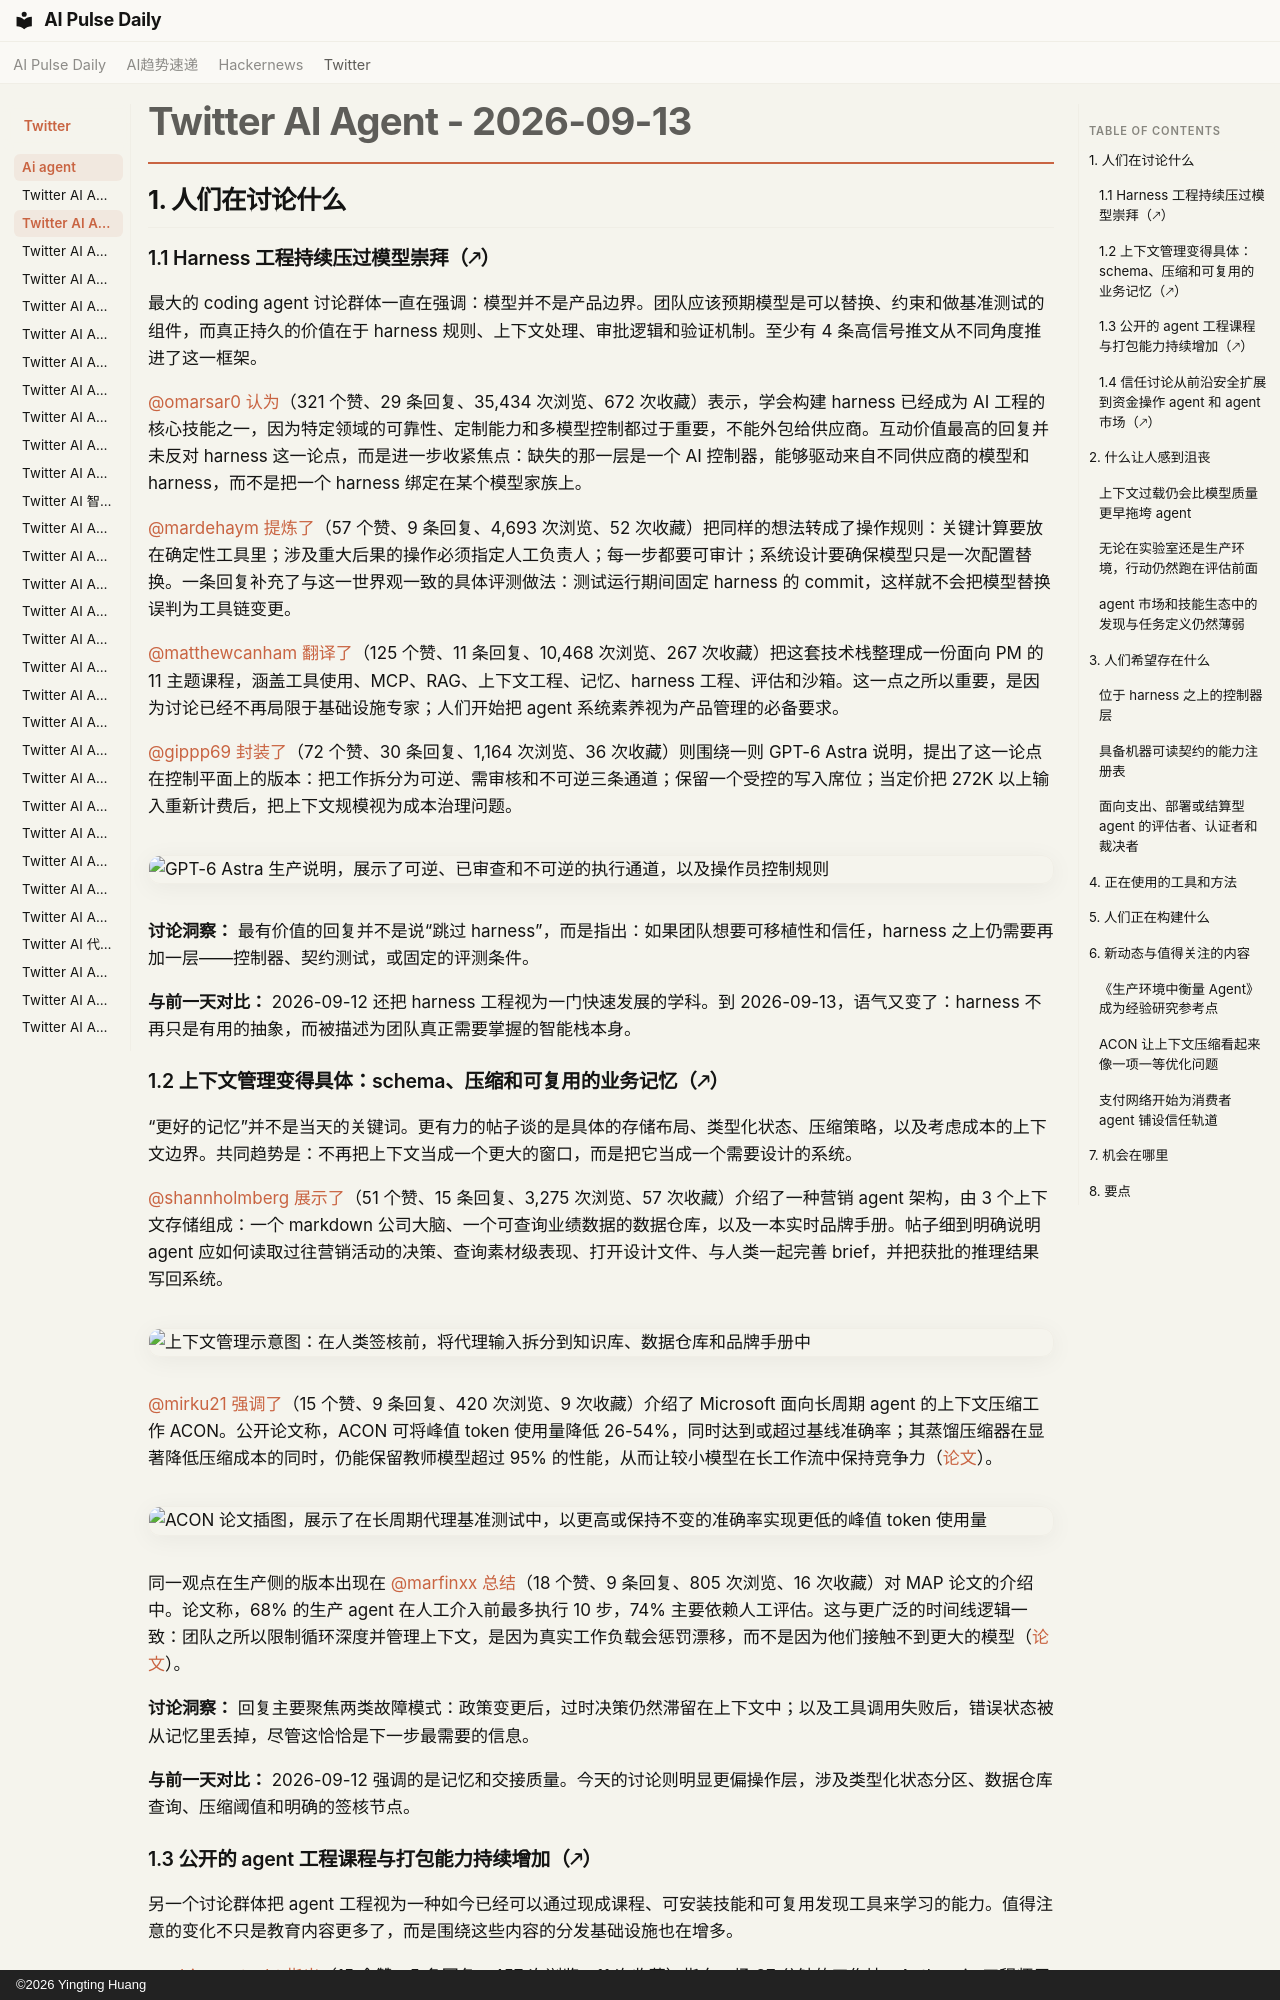

repository: vibewatch/vibewatch.github.io · page: twitter/ai-agent/2026-09-13.zh/index.html · generator: mkdocs · copyright: ©2026 Yingting Huang

# Twitter AI Agent - 2026-09-13

## 1. 人们在讨论什么

### 1.1 Harness 工程持续压过模型崇拜（🡕）
最大的 coding agent 讨论群体一直在强调：模型并不是产品边界。团队应该预期模型是可以替换、约束和做基准测试的组件，而真正持久的价值在于 harness 规则、上下文处理、审批逻辑和验证机制。至少有 4 条高信号推文从不同角度推进了这一框架。

[@omarsar0](https://x.com/omarsar0) [认为](https://x.com/omarsar0/status/2099208894866178204)（321 个赞、29 条回复、35,434 次浏览、672 次收藏）表示，学会构建 harness 已经成为 AI 工程的核心技能之一，因为特定领域的可靠性、定制能力和多模型控制都过于重要，不能外包给供应商。互动价值最高的回复并未反对 harness 这一论点，而是进一步收紧焦点：缺失的那一层是一个 AI 控制器，能够驱动来自不同供应商的模型和 harness，而不是把一个 harness 绑定在某个模型家族上。

[@mardehaym](https://x.com/mardehaym) [提炼了](https://x.com/mardehaym/status/2099175716046643654)（57 个赞、9 条回复、4,693 次浏览、52 次收藏）把同样的想法转成了操作规则：关键计算要放在确定性工具里；涉及重大后果的操作必须指定人工负责人；每一步都要可审计；系统设计要确保模型只是一次配置替换。一条回复补充了与这一世界观一致的具体评测做法：测试运行期间固定 harness 的 commit，这样就不会把模型替换误判为工具链变更。

[@matthewcanham](https://x.com/matthewcanham) [翻译了](https://x.com/matthewcanham/status/2098824717725806834)（125 个赞、11 条回复、10,468 次浏览、267 次收藏）把这套技术栈整理成一份面向 PM 的 11 主题课程，涵盖工具使用、MCP、RAG、上下文工程、记忆、harness 工程、评估和沙箱。这一点之所以重要，是因为讨论已经不再局限于基础设施专家；人们开始把 agent 系统素养视为产品管理的必备要求。

[@gippp69](https://x.com/gippp69) [封装了](https://x.com/gippp69/status/2099105356152557808)（72 个赞、30 条回复、1,164 次浏览、36 次收藏）则围绕一则 GPT-6 Astra 说明，提出了这一论点在控制平面上的版本：把工作拆分为可逆、需审核和不可逆三条通道；保留一个受控的写入席位；当定价把 272K 以上输入重新计费后，把上下文规模视为成本治理问题。

![GPT-6 Astra 生产说明，展示了可逆、已审查和不可逆的执行通道，以及操作员控制规则](https://pbs.twimg.com/media/HSGFMYKbAAAeVWb.jpg)

**讨论洞察：** 最有价值的回复并不是说“跳过 harness”，而是指出：如果团队想要可移植性和信任，harness 之上仍需要再加一层——控制器、契约测试，或固定的评测条件。

**与前一天对比：** 2026-09-12 还把 harness 工程视为一门快速发展的学科。到 2026-09-13，语气又变了：harness 不再只是有用的抽象，而被描述为团队真正需要掌握的智能栈本身。

### 1.2 上下文管理变得具体：schema、压缩和可复用的业务记忆（🡕）
“更好的记忆”并不是当天的关键词。更有力的帖子谈的是具体的存储布局、类型化状态、压缩策略，以及考虑成本的上下文边界。共同趋势是：不再把上下文当成一个更大的窗口，而是把它当成一个需要设计的系统。

[@shannholmberg](https://x.com/shannholmberg) [展示了](https://x.com/shannholmberg/status/2099166725396922524)（51 个赞、15 条回复、3,275 次浏览、57 次收藏）介绍了一种营销 agent 架构，由 3 个上下文存储组成：一个 markdown 公司大脑、一个可查询业绩数据的数据仓库，以及一本实时品牌手册。帖子细到明确说明 agent 应如何读取过往营销活动的决策、查询素材级表现、打开设计文件、与人类一起完善 brief，并把获批的推理结果写回系统。

![上下文管理示意图：在人类签核前，将代理输入拆分到知识库、数据仓库和品牌手册中](https://pbs.twimg.com/media/HSG9AvRbYAEeq4O.jpg)

[@mirku21](https://x.com/mirku21) [强调了](https://x.com/mirku21/status/2099219626202910806)（15 个赞、9 条回复、420 次浏览、9 次收藏）介绍了 Microsoft 面向长周期 agent 的上下文压缩工作 ACON。公开论文称，ACON 可将峰值 token 使用量降低 26-54%，同时达到或超过基线准确率；其蒸馏压缩器在显著降低压缩成本的同时，仍能保留教师模型超过 95% 的性能，从而让较小模型在长工作流中保持竞争力（[论文](https://arxiv.org/abs/2510.00615)）。

![ACON 论文插图，展示了在长周期代理基准测试中，以更高或保持不变的准确率实现更低的峰值 token 使用量](https://pbs.twimg.com/media/HSHrSolaUAALCT1.jpg)

同一观点在生产侧的版本出现在 [@marfinxx](https://x.com/marfinxx) [总结](https://x.com/marfinxx/status/2099107824471040067)（18 个赞、9 条回复、805 次浏览、16 次收藏）对 MAP 论文的介绍中。论文称，68% 的生产 agent 在人工介入前最多执行 10 步，74% 主要依赖人工评估。这与更广泛的时间线逻辑一致：团队之所以限制循环深度并管理上下文，是因为真实工作负载会惩罚漂移，而不是因为他们接触不到更大的模型（[论文](https://arxiv.org/abs/2512.04123)）。

**讨论洞察：** 回复主要聚焦两类故障模式：政策变更后，过时决策仍然滞留在上下文中；以及工具调用失败后，错误状态被从记忆里丢掉，尽管这恰恰是下一步最需要的信息。

**与前一天对比：** 2026-09-12 强调的是记忆和交接质量。今天的讨论则明显更偏操作层，涉及类型化状态分区、数据仓库查询、压缩阈值和明确的签核节点。
